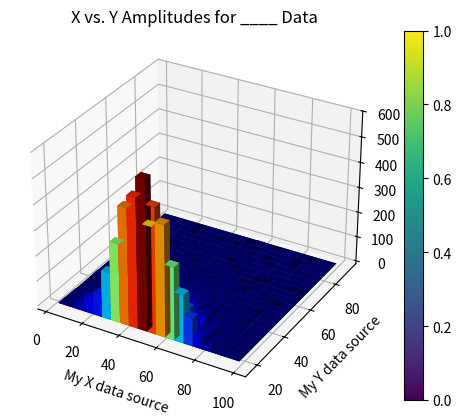

Write Python code to recreate this figure.
import matplotlib.pyplot as plt
import matplotlib as mat
import numpy as np

xAmplitudes = np.random.exponential(10,10000) #your data here
yAmplitudes = np.random.normal(50,10,10000) #your other data here - must be same array length

x = np.array(xAmplitudes)   #turn x,y data into numpy arrays
y = np.array(yAmplitudes)   #useful for regular matplotlib arrays

fig = plt.figure()          #create a canvas, tell matplotlib it's 3d
ax = fig.add_subplot(111, projection='3d')

#make histogram stuff - set bins - I choose 20x20 because I have a lot of data
hist, xedges, yedges = np.histogram2d(x, y, bins=(20,20))
xpos, ypos = np.meshgrid(xedges[:-1]+xedges[1:], yedges[:-1]+yedges[1:])

xpos = xpos.flatten()/2.
ypos = ypos.flatten()/2.
zpos = np.zeros_like (xpos)

dx = xedges [1] - xedges [0]
dy = yedges [1] - yedges [0]
dz = hist.flatten()

cmap = mat.colormaps.get_cmap('jet') # Get desired colormap - you can change this!
max_height = np.max(dz)   # get range of colorbars so we can normalize
min_height = np.min(dz)
# scale each z to [0,1], and get their rgb values
rgba = [cmap((k-min_height)/max_height) for k in dz] 

bu = ax.bar3d(xpos, ypos, zpos, dx, dy, dz, color=rgba, zsort='average')
plt.colorbar(bu)
plt.title("X vs. Y Amplitudes for ____ Data")
plt.xlabel("My X data source")
plt.ylabel("My Y data source")
plt.savefig("Your_title_goes_here")
plt.show()